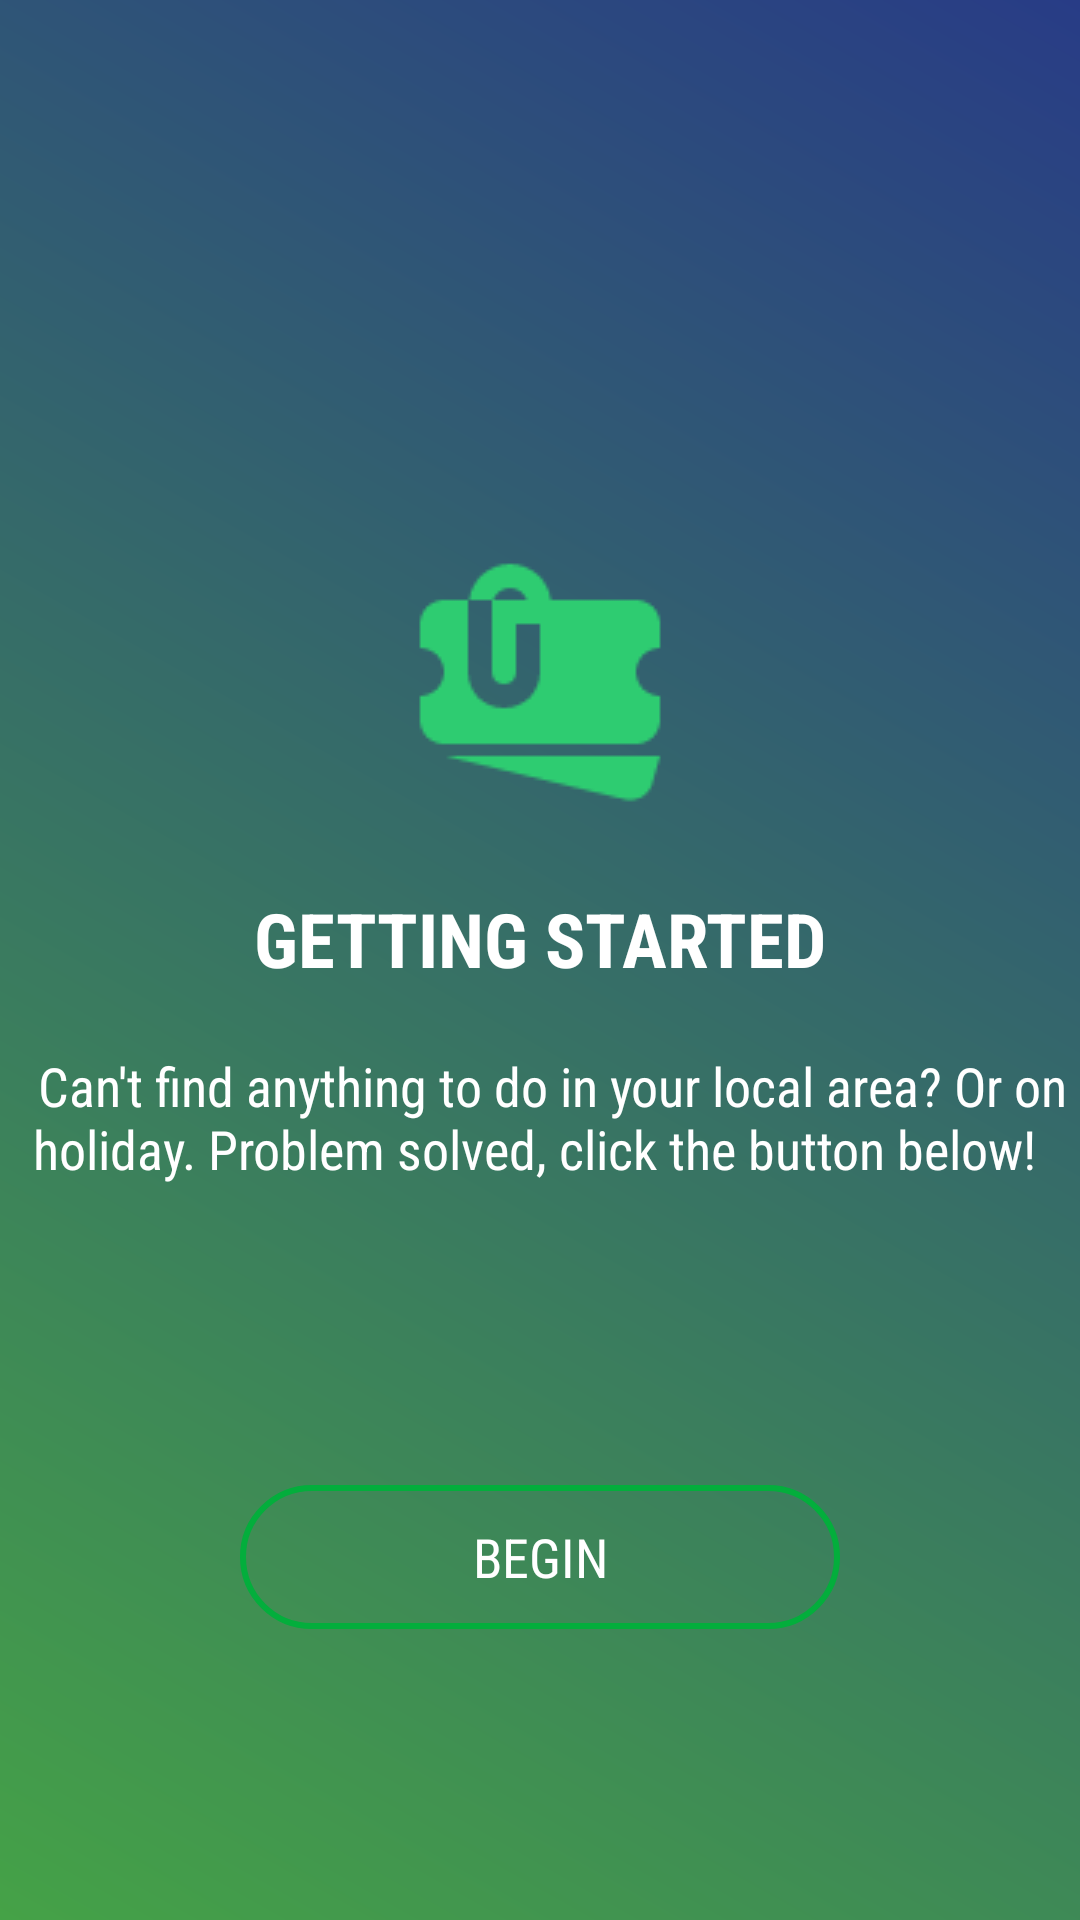

This screen was rendered from an Android layout file. Write that file and the resources it references.
<!-- AndroidManifest.xml: application theme AppTheme -->
<!-- res/layout/getting_started.xml -->
<?xml version="1.0" encoding="utf-8"?>
<RelativeLayout xmlns:android="http://schemas.android.com/apk/res/android"
    xmlns:tools="http://schemas.android.com/tools"
    android:layout_width="match_parent"
    android:layout_height="match_parent"
    android:background="@drawable/gradiant"
    tools:context="prototype.android.eventsapplication.GettingStarted">


    <ImageView
        android:id="@+id/gettingStartedImage"
        android:layout_width="match_parent"
        android:layout_height="wrap_content"
        android:layout_marginTop="180dp"
        android:src="@drawable/tickettwo" />

    <TextView
        android:id="@+id/gettingStartedHeading"

        style="@style/headingFont"
        android:layout_width="match_parent"
        android:layout_height="wrap_content"
        android:layout_below="@+id/gettingStartedImage"
        android:layout_marginTop="20dp"
        android:text="Getting started"
        android:textAlignment="center" />

    <TextView
        android:id="@+id/gettingStartedParagaph"

        style="@style/paragraphFont"
        android:layout_width="match_parent"
        android:layout_height="wrap_content"
        android:layout_below="@+id/gettingStartedHeading"
        android:layout_marginTop="20dp"
        android:gravity="center_horizontal"
        android:text="  Can't find anything to do in your local area? Or on holiday. Problem solved, click the button below! "
        android:textAlignment="center" />


    <Button
        style="@style/paragraphFont"

        android:layout_width="200dp"
        android:layout_height="wrap_content"
        android:layout_below="@id/gettingStartedParagaph"
        android:layout_centerHorizontal="true"
        android:layout_marginTop="100dp"
        android:background="@drawable/button_style"
        android:text="Begin"
        android:onClick="changeToSelectLocation"

        />
</RelativeLayout>
<!-- resources referenced by this layout -->
<resources>
  <!-- drawable button_style (drawable) -->
  <?xml version="1.0" encoding="utf-8"?>
  <shape xmlns:android="http://schemas.android.com/apk/res/android"
      android:shape="rectangle" >
  
      <corners android:radius="1000dp" />
      <solid android:color="@android:color/transparent" />
      <stroke
          android:width="2dip"
          android:color="#03ae3c" />
      <padding
          android:bottom="4dp"
          android:left="4dp"
          android:right="4dp"
          android:top="4dp" />
  </shape>
  <!-- drawable gradiant (drawable) -->
  <?xml version="1.0" encoding="utf-8"?>
  <shape xmlns:android="http://schemas.android.com/apk/res/android"
      android:orientation="vertical" android:layout_width="match_parent"
      android:layout_height="match_parent">
          <gradient
              android:type="linear"
              android:angle="45"
              android:startColor="#45a247"
              android:endColor="#283c86">
  
          </gradient>
  "/>
  </shape>
  <!-- drawable tickettwo: png bitmap (drawable, 1683 bytes) -->
  <style name="headingFont" parent="@android:style/TextAppearance.Medium">
          <item name="android:layout_width">fill_parent</item>
          <item name="android:layout_height">wrap_content</item>
          <item name="android:typeface">monospace</item>
          <item name="android:fontFamily" tools:targetApi="jelly_bean">sans-serif-condensed</item>
          <item name="android:textAllCaps">true</item>
          <item name="android:layout_centerHorizontal">true</item>
          <item name="android:textStyle">bold</item>
          <item name="android:textColor">@android:color/white</item>
          <item name="android:textSize">25sp</item>
  
  
      </style>
  <style name="paragraphFont" parent="@android:style/TextAppearance.Medium">
          <item name="android:fontFamily" tools:targetApi="jelly_bean">sans-serif-condensed</item>
          <item name="android:textSize">18sp</item>
  
          <item name="android:textColor">@android:color/white</item>
  
      </style>
  <style name="AppTheme" parent="Theme.AppCompat.Light.NoActionBar">
          
          <item name="colorPrimary">@color/colorPrimary</item>
          <item name="colorPrimaryDark">@color/colorPrimaryDark</item>
          <item name="colorAccent">@color/colorAccent</item>
      </style>
  <color name="colorPrimary">#3F51B5</color>
  <color name="colorPrimaryDark">#303F9F</color>
  <color name="colorAccent">#FF4081</color>
</resources>
